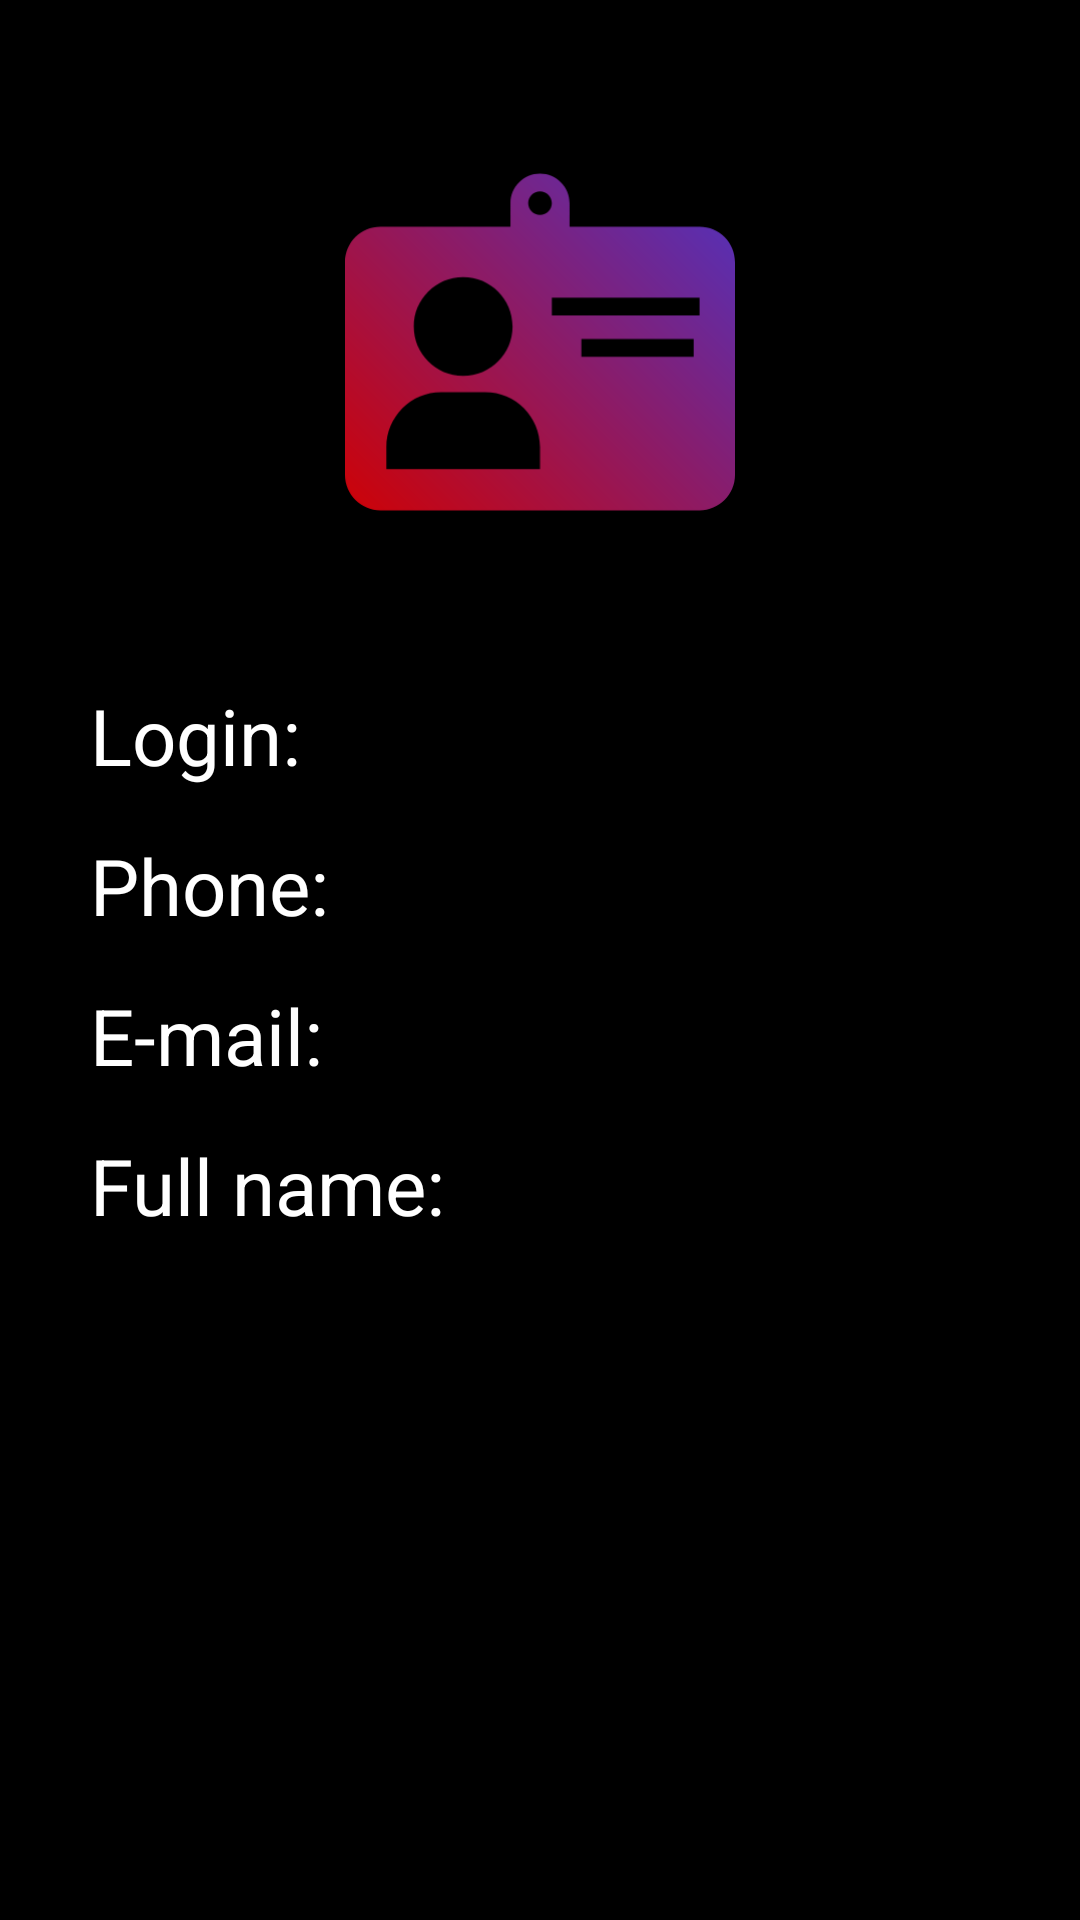

This screen was rendered from an Android layout file. Write that file and the resources it references.
<!-- AndroidManifest.xml: application theme Theme.Bankmobile -->
<!-- res/layout/activity_profile.xml -->
<?xml version="1.0" encoding="utf-8"?>
<androidx.constraintlayout.widget.ConstraintLayout xmlns:android="http://schemas.android.com/apk/res/android"
    xmlns:app="http://schemas.android.com/apk/res-auto"
    xmlns:tools="http://schemas.android.com/tools"
    android:layout_width="match_parent"
    android:layout_height="match_parent"
    android:background="@color/black"
    tools:context=".View.ProfileActivity">

    <ImageView
        android:id="@+id/imageView"
        android:layout_width="130dp"
        android:layout_height="130dp"
        app:layout_constraintBottom_toTopOf="@+id/textLayout"
        app:layout_constraintEnd_toEndOf="parent"
        app:layout_constraintStart_toStartOf="parent"
        app:layout_constraintTop_toTopOf="parent"
        app:srcCompat="@drawable/personaldataicon" />

    <LinearLayout
        android:id="@+id/textLayout"
        android:layout_width="0dp"
        android:layout_height="wrap_content"
        android:layout_marginStart="30dp"
        android:layout_marginEnd="30dp"
        android:orientation="vertical"
        app:layout_constraintBottom_toBottomOf="parent"
        app:layout_constraintEnd_toEndOf="parent"
        app:layout_constraintStart_toStartOf="parent"
        app:layout_constraintTop_toTopOf="parent">

        <TextView
            android:id="@+id/textLogin"
            android:layout_width="wrap_content"
            android:layout_height="wrap_content"
            android:layout_marginStart="0dp"
            android:layout_marginTop="0dp"
            android:layout_marginEnd="0dp"
            android:text="Login:"
            android:textColor="#FFFFFF"
            android:textSize="26sp" />

        <TextView
            android:id="@+id/textPhone"
            android:layout_width="wrap_content"
            android:layout_height="wrap_content"
            android:layout_marginStart="0dp"
            android:layout_marginTop="15dp"
            android:layout_marginEnd="0dp"
            android:text="Phone:"
            android:textColor="#FFFFFF"
            android:textSize="26sp" />

        <TextView
            android:id="@+id/textEmail"
            android:layout_width="wrap_content"
            android:layout_height="wrap_content"
            android:layout_marginStart="0dp"
            android:layout_marginTop="15dp"
            android:layout_marginEnd="0dp"
            android:text="E-mail:"
            android:textColor="#FFFFFF"
            android:textSize="26sp" />

        <TextView
            android:id="@+id/textFullName"
            android:layout_width="wrap_content"
            android:layout_height="wrap_content"
            android:layout_marginStart="0dp"
            android:layout_marginTop="15dp"
            android:layout_marginEnd="0dp"
            android:text="Full name:"
            android:textColor="#FFFFFF"
            android:textSize="26sp" />
    </LinearLayout>

</androidx.constraintlayout.widget.ConstraintLayout>
<!-- resources referenced by this layout -->
<resources>
  <color name="black">#FF000000</color>
  <!-- drawable personaldataicon (drawable) -->
  <vector xmlns:android="http://schemas.android.com/apk/res/android"
      xmlns:aapt="http://schemas.android.com/aapt"
      android:width="448.8dp"
      android:height="448.8dp"
      android:viewportWidth="448.8"
      android:viewportHeight="448.8">
  
      <path
          android:pathData="M408,91.8H258.4V64.6c0,-18.77 -15.23,-34 -34,-34s-34,15.23 -34,34v27.2H40.8C18.26,91.8 0,110.07 0,132.6v244.8c0,22.53 18.26,40.8 40.8,40.8H408c22.53,0 40.8,-18.27 40.8,-40.8V132.6C448.8,110.07 430.54,91.8 408,91.8zM224.4,51c7.51,0 13.6,6.09 13.6,13.6c0,7.51 -6.09,13.6 -13.6,13.6s-13.6,-6.09 -13.6,-13.6C210.8,57.09 216.89,51 224.4,51zM136,149.6c31.39,0 56.83,25.45 56.83,56.83c0,31.38 -25.44,56.83 -56.83,56.83s-56.83,-25.44 -56.83,-56.83C79.17,175.05 104.61,149.6 136,149.6zM224.4,370.6H47.6v-25.25c0,-34.88 28.27,-63.15 63.15,-63.15h50.52c34.87,0 63.14,28.27 63.14,63.15V370.6zM401.2,241.4H272V221h129.2V241.4zM408,193.8H238v-20.4h170V193.8z">
          <aapt:attr name="android:fillColor">
              <gradient
                  android:endX="448.8"
                  android:endY="0"
                  android:startX="0"
                  android:startY="448.8"
                  android:type="linear">
                  <item
                      android:color="#D20000"
                      android:offset="0.0" />
                  <item
                      android:color="#4A35C8"
                      android:offset="1.0" />
              </gradient>
          </aapt:attr>
      </path>
  </vector>
  <style name="Theme.Bankmobile" parent="Theme.MaterialComponents.DayNight.DarkActionBar">
          
          <item name="colorPrimary">@color/purple_500</item>
          <item name="colorPrimaryVariant">@color/purple_700</item>
          <item name="colorOnPrimary">@color/white</item>
          
          <item name="colorSecondary">@color/teal_200</item>
          <item name="colorSecondaryVariant">@color/teal_700</item>
          <item name="colorOnSecondary">@color/black</item>
          
          <item name="android:statusBarColor">?attr/colorPrimaryVariant</item>
          
      </style>
  <color name="purple_500">#FF6200EE</color>
  <color name="purple_700">#FF3700B3</color>
  <color name="white">#FFFFFFFF</color>
  <color name="teal_200">#FF03DAC5</color>
  <color name="teal_700">#FF018786</color>
</resources>
